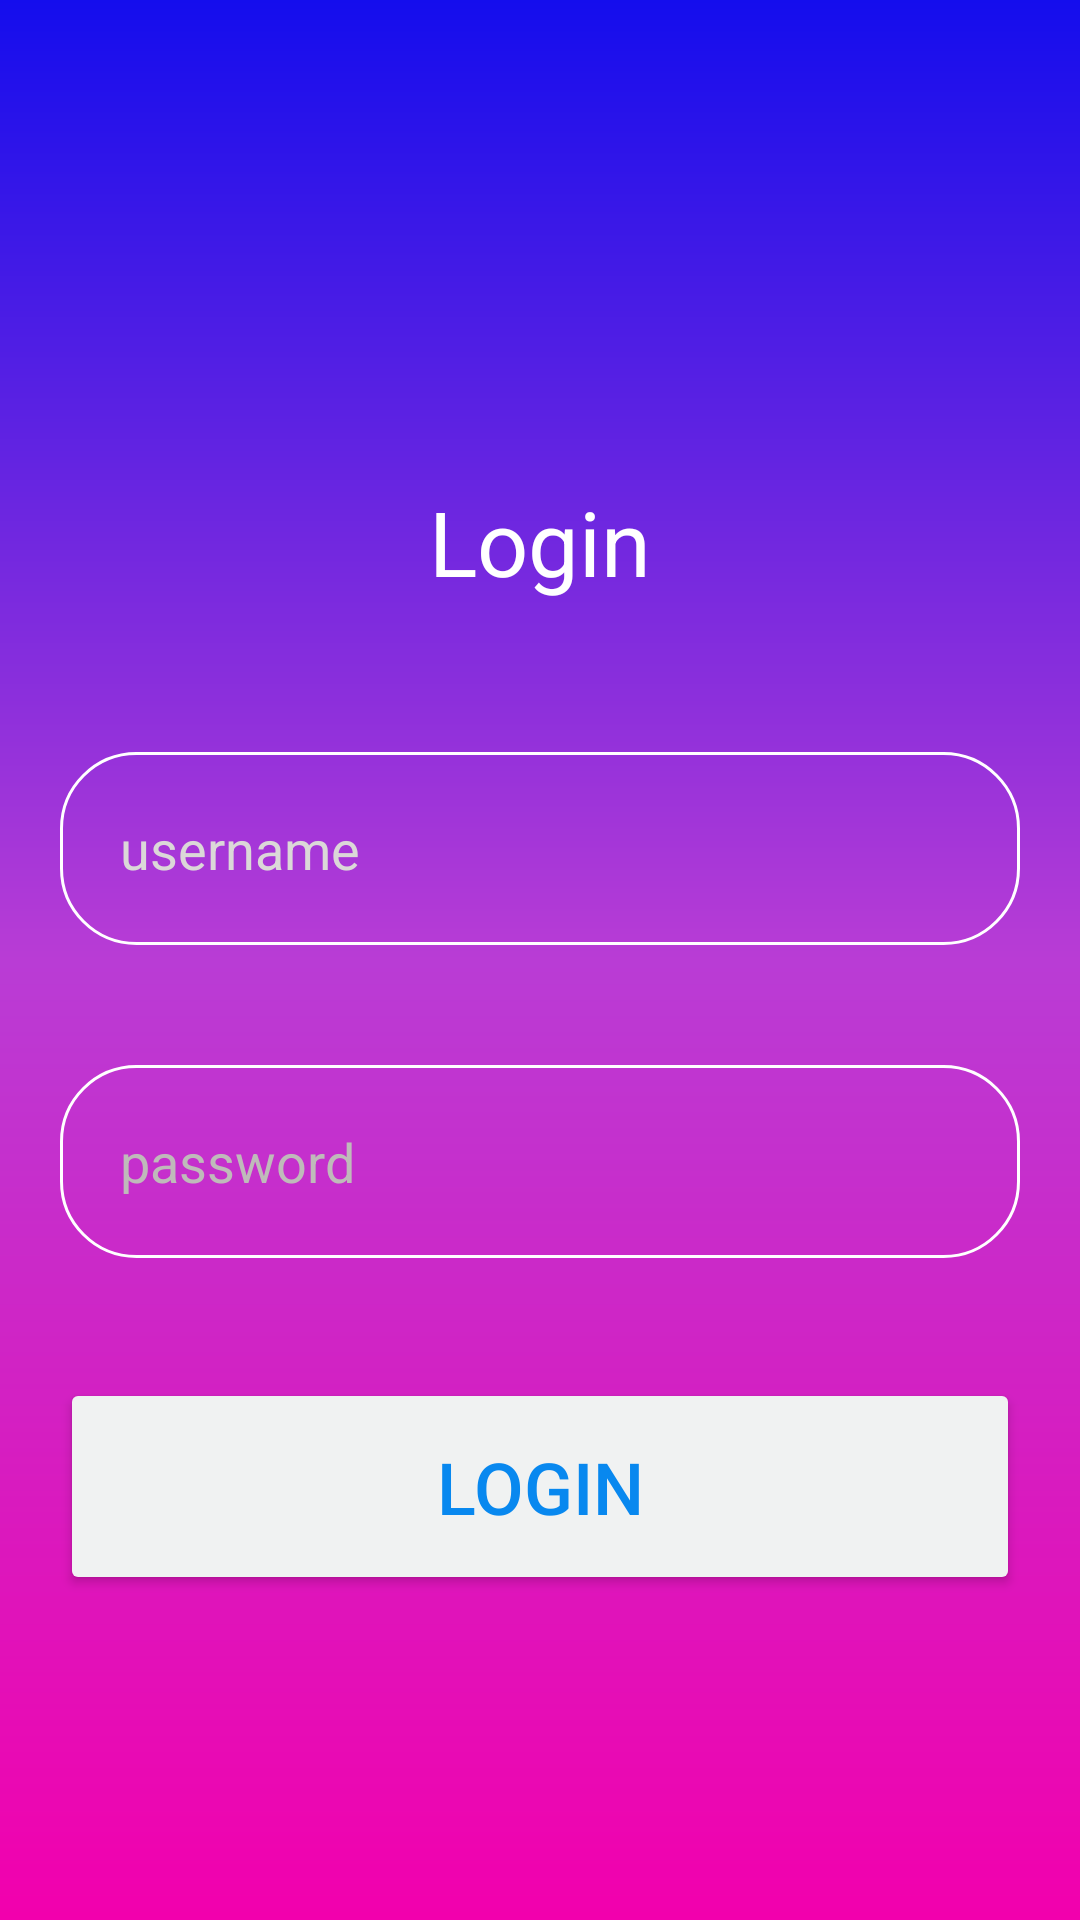

Android layout source for this screen:
<!-- AndroidManifest.xml: application theme Theme.Login_techtimes -->
<!-- res/layout/activity_login.xml -->
<?xml version="1.0" encoding="utf-8"?>
<androidx.constraintlayout.widget.ConstraintLayout xmlns:android="http://schemas.android.com/apk/res/android"
    xmlns:app="http://schemas.android.com/apk/res-auto"
    xmlns:tools="http://schemas.android.com/tools"
    android:id="@+id/main"
    android:layout_width="match_parent"
    android:layout_height="match_parent"
    tools:context=".Loginactivity"
    android:background="@drawable/app_background_color"

    >
    <LinearLayout
        android:layout_width="match_parent"
        android:layout_height="match_parent"
         android:orientation="vertical"
        android:gravity="center" >

        <TextView
            android:id="@+id/textView2"
            android:layout_width="match_parent"
            android:layout_height="wrap_content"
            android:layout_marginTop="72dp"
            android:gravity="center"
            android:text="Login"
            android:textColor="@color/white"
            android:textFontWeight="50"
            android:textSize="30dp"
            android:layout_marginBottom="30dp"

            />

        <EditText
            android:id="@+id/editTextUserName"
            android:layout_width="match_parent"
            android:layout_height="wrap_content"
            android:padding="20dp"
            android:layout_margin="20dp"
            android:textColor="@color/white"
            android:textColorHint="#DBD8D8"
            android:background="@drawable/login_back"
            android:hint="username"
            android:drawableLeft="@drawable/baseline_person_24"
            android:inputType="text"

            />

        <EditText
            android:id="@+id/editTextPassword"
            android:layout_width="match_parent"
            android:layout_height="wrap_content"
            android:layout_margin="20dp"
            android:background="@drawable/login_back"
            android:drawableLeft="@drawable/baseline_lock_outline_24"
            android:ems="10"
            android:hint="password"
            android:inputType="numberPassword"
            android:padding="20dp"
            android:textColor="@color/white"
            android:textColorHint="#BFBABA"

            />

        <Button
            android:id="@+id/buttonLogin"
            android:layout_width="match_parent"
            android:layout_height="wrap_content"
            android:layout_margin="20dp"
            android:backgroundTint="#F0F2F2"
            android:padding="20dp"
            android:text="login"
            android:textColor="#0888EF"
            android:textSize="24dp"

            />





    </LinearLayout>


</androidx.constraintlayout.widget.ConstraintLayout>
<!-- resources referenced by this layout -->
<resources>
  <!-- drawable app_background_color (drawable) -->
  <?xml version="1.0" encoding="utf-8"?>
  <shape xmlns:android="http://schemas.android.com/apk/res/android"
      android:shape="rectangle"
      >
      <gradient  android:startColor="#140DED"
                  android:centerColor="#B93CD5"
             android:endColor="#F200AD"
          android:angle="-45"
  
          />
  
  </shape>
  <!-- drawable login_back (drawable) -->
  <?xml version="1.0" encoding="utf-8"?>
  <shape xmlns:android="http://schemas.android.com/apk/res/android"
      android:shape="rectangle">
  
      <corners android:radius="25dp" />
      <stroke android:width="1dp"  android:color="@color/white" />
  
  </shape>
  <style name="Theme.Login_techtimes" parent="Base.Theme.Login_techtimes" />
  <style name="Base.Theme.Login_techtimes" parent="Theme.Material3.DayNight.NoActionBar">
          
          
      </style>
  <!-- not gathered from this repository: default colours our renderer supplied (Android Studio template values) -->
  <color name="white">#FFFFFFFF</color>
</resources>
